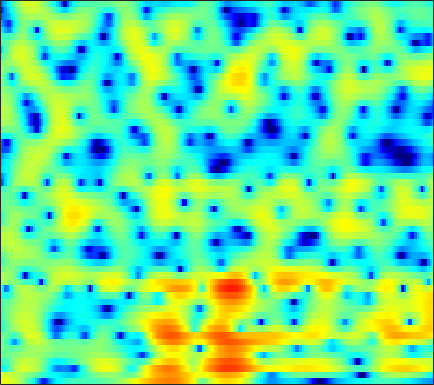

The data file committed next to this chart (first rows):
5.043, 4.9409, 4.7437, 4.4761, 4.2241, 3.8188, 3.3284, 2.9037, 2.2499, 1.4884, 0.61225, -0.14472, -1.2904, -2.6126, -3.7746, -5.5864, -7.7908, -9.7863, -12.943, -15.952, -16.276, -14.542, -11.935, -9.7948
3.729, 3.567, 3.365, 3.174, 3.033, 2.835, 2.617, 2.43, 2.132, 1.78, 1.36, 1.001, 0.4655, -0.1226, -0.593, -1.239, -1.89, -2.364, -2.968, -3.521, -4.016, -4.356, -4.775, -5.176
-5.172, -5.843, -4.933, -2.978, -1.507, 0.1751, 1.472, 2.225, 2.974, 3.468, 3.742, 3.82, 3.759, 3.529, 3.246, 2.735, 2.064, 1.456, 0.4931, -0.6528, -2.009, -3.185, -4.981, -7.017
-3.19, -3.235, -2.835, -2.012, -1.239, -0.1991, 0.7545, 1.376, 2.057, 2.562, 2.908, 3.062, 3.132, 3.049, 2.887, 2.542, 2.048, 1.58, 0.8256, -0.08562, -1.15, -2.034, -3.28, -4.498
-1.272, -1.167, -1.001, -0.7854, -0.599, -0.3199, -0.01737, 0.2194, 0.5254, 0.8012, 1.036, 1.179, 1.312, 1.375, 1.373, 1.302, 1.156, 1.001, 0.7406, 0.4292, 0.08357, -0.1881, -0.5403, -0.8598
-0.8177, -1.035, -1.334, -1.611, -1.777, -1.89, -1.83, -1.67, -1.306, -0.8334, -0.3055, 0.08288, 0.5581, 0.9479, 1.17, 1.376, 1.476, 1.479, 1.402, 1.246, 1.039, 0.8545, 0.5862, 0.3129
-0.02147, -0.7848, -2.088, -3.868, -5.628, -8.606, -11.06, -10.16, -6.686, -3.639, -1.355, -0.04633, 1.27, 2.195, 2.674, 3.054, 3.182, 3.125, 2.877, 2.449, 1.885, 1.393, 0.6839, -0.01886
-0.544, -0.7052, -1.076, -1.637, -2.174, -2.847, -3.073, -2.673, -1.474, 0.02492, 1.44, 2.334, 3.25, 3.841, 4.071, 4.104, 3.831, 3.419, 2.587, 1.413, -0.1342, -1.574, -3.932, -6.875
-5.289, -3.765, -2.197, -1.02, -0.3119, 0.4888, 1.184, 1.668, 2.271, 2.82, 3.287, 3.548, 3.753, 3.76, 3.619, 3.21, 2.526, 1.825, 0.6209, -0.931, -2.855, -4.535, -7.072, -9.849
-4.852, -3.517, -1.949, -0.6323, 0.2046, 1.163, 1.956, 2.45, 2.986, 3.38, 3.63, 3.714, 3.685, 3.475, 3.193, 2.632, 1.851, 1.107, -0.1054, -1.601, -3.396, -4.953, -7.352, -10.19
-2.893, -2.105, -1.095, -0.1727, 0.4571, 1.204, 1.848, 2.251, 2.681, 2.998, 3.186, 3.232, 3.175, 2.971, 2.717, 2.243, 1.596, 0.9979, 0.06122, -1.041, -2.329, -3.415, -4.98, -6.634
-2.325, -1.765, -1.06, -0.3915, 0.08565, 0.682, 1.214, 1.565, 1.966, 2.267, 2.473, 2.558, 2.575, 2.467, 2.309, 1.993, 1.565, 1.166, 0.5454, -0.1643, -0.9523, -1.584, -2.457, -3.327
-2.316, -2.087, -1.728, -1.283, -0.8827, -0.2983, 0.3036, 0.7435, 1.276, 1.709, 2.028, 2.192, 2.302, 2.304, 2.231, 2.05, 1.782, 1.528, 1.119, 0.6437, 0.1204, -0.301, -0.9261, -1.607
-3.503, -4.264, -4.857, -4.502, -3.68, -2.237, -0.8421, 0.05414, 1.016, 1.721, 2.196, 2.421, 2.555, 2.546, 2.464, 2.274, 2.025, 1.819, 1.542, 1.271, 1.004, 0.7808, 0.42, -0.08759
-3.273, -6.403, -12.45, -10.81, -6.481, -2.753, -0.45, 0.6818, 1.637, 2.149, 2.377, 2.413, 2.309, 2.039, 1.711, 1.117, 0.3678, -0.1693, -0.6387, -0.5893, -0.06222, 0.5066, 1.224, 1.661
1.943, 1.374, 0.788, 0.5247, 0.4727, 0.5117, 0.4164, 0.1536, -0.5071, -1.441, -2.487, -3.088, -3.378, -3.332, -3.38, -3.97, -5.67, -8.234, -16.1, -18.27, -7.462, -3.748, -0.6629, 1.253
1.87, 1.741, 1.495, 1.168, 0.8366, 0.1947, -0.8093, -1.891, -3.94, -7.208, -12.96, -21.54, -15.63, -9.625, -7.322, -5.645, -4.831, -4.572, -4.23, -3.502, -2.344, -1.3, 0.09451, 1.281
-0.6653, -0.306, 0.04505, 0.216, 0.1995, -0.02475, -0.4783, -0.9725, -1.815, -2.761, -3.595, -3.988, -4.023, -3.629, -3.182, -2.554, -1.97, -1.57, -1.095, -0.6161, -0.1075, 0.2777, 0.7787, 1.26
-3.749, -2.478, -1.208, -0.3417, 0.106, 0.4635, 0.6143, 0.6186, 0.5111, 0.346, 0.1715, 0.05912, -0.03952, -0.07218, -0.0647, -0.02743, 0.001952, 0.02294, 0.03816, 0.02685, 0.008586, -0.001682, -0.007239, 0.01952
-2.911, -1.727, -0.4707, 0.4718, 0.998, 1.505, 1.816, 1.946, 2.021, 1.999, 1.907, 1.807, 1.639, 1.448, 1.277, 1.017, 0.6908, 0.3958, -0.06769, -0.6339, -1.303, -1.849, -2.583, -3.209
0.2595, 0.7875, 1.419, 1.93, 2.224, 2.506, 2.653, 2.688, 2.64, 2.502, 2.298, 2.112, 1.833, 1.516, 1.25, 0.8434, 0.3573, -0.09768, -0.8677, -1.881, -3.27, -4.64, -7.113, -10.67
2.053, 2.308, 2.592, 2.788, 2.866, 2.854, 2.715, 2.523, 2.157, 1.698, 1.188, 0.812, 0.3509, -0.02745, -0.2409, -0.4889, -0.7266, -0.9558, -1.408, -2.071, -3.018, -3.972, -5.542, -7.3
2.193, 2.406, 2.63, 2.746, 2.732, 2.539, 2.12, 1.63, 0.7445, -0.4173, -1.823, -2.934, -4.176, -4.679, -4.482, -3.739, -2.92, -2.392, -1.891, -1.639, -1.557, -1.581, -1.643, -1.644
0.1973, 0.7224, 1.345, 1.772, 1.92, 1.861, 1.438, 0.8601, -0.3402, -2.18, -4.938, -8.063, -15.76, -22.98, -12.97, -7.745, -4.981, -3.683, -2.532, -1.805, -1.333, -1.024, -0.6202, -0.1325
-4.401, -2.554, -0.7356, 0.4705, 1.041, 1.414, 1.389, 1.128, 0.4673, -0.5198, -1.747, -2.718, -3.805, -4.269, -4.156, -3.638, -3.069, -2.771, -2.658, -2.827, -3.214, -3.481, -3.467, -2.738
-4.657, -2.959, -1.209, 0.0112, 0.6368, 1.134, 1.325, 1.29, 1.071, 0.724, 0.2897, -0.03194, -0.4144, -0.7208, -0.9099, -1.141, -1.491, -1.881, -2.751, -4.244, -6.79, -10.13, -21.23, -14.43
-1.939, -1.412, -0.7904, -0.3051, -0.05974, 0.09892, 0.05383, -0.08645, -0.3729, -0.7139, -1.017, -1.185, -1.307, -1.333, -1.309, -1.301, -1.382, -1.558, -1.952, -2.581, -3.349, -3.877, -4.131, -3.436
-1.381, -1.161, -0.9393, -0.8569, -0.9234, -1.205, -1.751, -2.332, -3.333, -4.472, -5.391, -5.666, -5.292, -4.345, -3.545, -2.595, -1.841, -1.432, -1.046, -0.7762, -0.5496, -0.3437, 0.02458, 0.5766
-1.831, -1.607, -1.346, -1.241, -1.306, -1.663, -2.437, -3.405, -5.439, -8.863, -15.9, -38.79, -13.36, -7.609, -5.15, -3.025, -1.681, -0.9912, -0.3889, 0.02504, 0.357, 0.6289, 1.072, 1.619
-3.982, -3.552, -2.783, -1.985, -1.472, -1.044, -0.9747, -1.185, -1.789, -2.639, -3.377, -3.528, -2.997, -1.967, -1.204, -0.4092, -0.004202, 0.03693, -0.2222, -0.7365, -1.238, -1.379, -0.9926, -0.06718
-14.6, -12.02, -7.645, -4.439, -2.698, -0.984, 0.189, 0.8078, 1.37, 1.719, 1.949, 2.099, 2.264, 2.354, 2.329, 2.076, 1.471, 0.6721, -0.9897, -3.757, -8.656, -15.86, -12.81, -5.599
-11.36, -10.25, -7.722, -5.189, -3.56, -1.767, -0.3446, 0.5131, 1.428, 2.12, 2.621, 2.877, 3.072, 3.086, 2.97, 2.599, 1.951, 1.256, 0.03424, -1.479, -3.015, -3.819, -3.873, -2.98
-7.329, -6.764, -5.761, -4.526, -3.545, -2.277, -1.104, -0.3019, 0.6313, 1.413, 2.027, 2.382, 2.71, 2.869, 2.876, 2.733, 2.419, 2.09, 1.539, 0.9209, 0.3107, -0.1018, -0.5555, -0.9204
-8.136, -7.384, -6.295, -5.146, -4.264, -3.068, -1.907, -1.077, -0.06344, 0.82, 1.567, 2.032, 2.516, 2.844, 2.982, 3.054, 2.984, 2.854, 2.572, 2.193, 1.706, 1.281, 0.6081, -0.2047
-10.71, -9.806, -8.631, -7.375, -6.337, -4.855, -3.367, -2.315, -1.023, 0.09482, 1.032, 1.611, 2.232, 2.693, 2.948, 3.163, 3.261, 3.252, 3.145, 2.914, 2.552, 2.179, 1.523, 0.6424
-13.31, -13.77, -14.19, -13.05, -11.11, -8.231, -5.654, -4.042, -2.274, -0.886, 0.1792, 0.8033, 1.452, 1.932, 2.213, 2.489, 2.689, 2.793, 2.881, 2.888, 2.808, 2.666, 2.347, 1.848
-12.26, -14.46, -18.78, -17.82, -13.45, -9.002, -5.967, -4.296, -2.653, -1.505, -0.7358, -0.3393, -0.00192, 0.1913, 0.2812, 0.4212, 0.612, 0.8289, 1.186, 1.608, 2.024, 2.301, 2.577, 2.709
-5.448, -5.686, -5.753, -5.406, -4.839, -3.893, -2.965, -2.389, -1.872, -1.662, -1.755, -2.011, -2.568, -3.288, -3.855, -4.435, -4.544, -4.197, -3.193, -1.832, -0.4186, 0.5767, 1.726, 2.644
-0.945, -0.8232, -0.7149, -0.6379, -0.6095, -0.626, -0.7664, -0.9885, -1.489, -2.28, -3.418, -4.552, -6.464, -8.925, -11.18, -15.3, -19.84, -18.18, -12.27, -7.749, -4.315, -2.271, -0.05919, 1.64
1.399, 1.523, 1.521, 1.373, 1.14, 0.6752, 0.008093, -0.6653, -1.796, -3.261, -5.131, -6.833, -9.601, -13.04, -15.95, -19.78, -21, -19.2, -14.76, -10.13, -6.266, -3.856, -1.224, 0.8023
2.45, 2.482, 2.345, 1.994, 1.592, 0.8551, -0.1293, -1.02, -2.439, -4.138, -6.081, -7.743, -10.31, -13.48, -16.35, -21.17, -21.46, -17.26, -12.31, -8.421, -5.189, -3.164, -0.912, 0.8938
2.465, 2.42, 2.18, 1.69, 1.166, 0.2323, -0.9807, -2.066, -3.746, -5.647, -7.591, -8.947, -10.38, -11.18, -11.36, -11.04, -9.983, -8.792, -6.852, -4.765, -2.774, -1.409, 0.1852, 1.483
1.905, 1.874, 1.615, 1.113, 0.5534, -0.4454, -1.767, -3.032, -5.171, -7.98, -11.88, -15.68, -18.66, -14.72, -11.86, -8.913, -6.659, -5.224, -3.5, -1.973, -0.609, 0.2975, 1.326, 2.158
1.137, 1.153, 0.9323, 0.4995, 0.03587, -0.7563, -1.768, -2.695, -4.214, -6.101, -8.35, -9.974, -10.74, -9.225, -7.489, -5.285, -3.429, -2.25, -0.9426, 0.1304, 0.9941, 1.51, 2.042, 2.418
0.525, 0.3371, -0.1182, -0.7194, -1.159, -1.652, -2.007, -2.197, -2.392, -2.573, -2.703, -2.687, -2.435, -1.915, -1.401, -0.5961, 0.1976, 0.7246, 1.312, 1.749, 1.995, 2.068, 2.03, 1.827
0.4431, -0.4358, -2.014, -3.961, -5.319, -6.013, -4.994, -3.746, -2.161, -0.893, 0.09181, 0.683, 1.323, 1.849, 2.195, 2.557, 2.802, 2.903, 2.914, 2.742, 2.388, 1.992, 1.269, 0.3178
0.9846, -0.319, -2.747, -6.499, -10.86, -14.61, -8.125, -4.711, -1.697, 0.3228, 1.706, 2.447, 3.14, 3.572, 3.757, 3.816, 3.693, 3.491, 3.058, 2.43, 1.603, 0.8148, -0.5178, -2.226
1.475, 0.7559, -0.2335, -1.119, -1.569, -1.625, -1, -0.2403, 0.8631, 1.851, 2.625, 3.035, 3.364, 3.44, 3.322, 2.99, 2.46, 1.943, 1.122, 0.1943, -0.8529, -1.736, -3.094, -4.76
0.4648, 0.3841, 0.4582, 0.7083, 0.9601, 1.381, 1.861, 2.248, 2.736, 3.131, 3.375, 3.428, 3.301, 2.912, 2.433, 1.565, 0.4206, -0.6013, -2.08, -3.509, -4.642, -5.204, -5.691, -6.137
-4.218, -2.839, -1.039, 0.4266, 1.322, 2.289, 3.027, 3.456, 3.872, 4.094, 4.1, 3.954, 3.515, 2.793, 2.03, 0.6517, -1.225, -3.095, -6.44, -11.16, -15.17, -12.99, -9.252, -6.95
-8.5, -5.329, -2.406, -0.3923, 0.7367, 1.891, 2.753, 3.228, 3.647, 3.828, 3.765, 3.552, 3.045, 2.274, 1.515, 0.2296, -1.401, -2.882, -5.208, -7.697, -9.053, -8.386, -6.402, -4.501
-2.875, -2.517, -1.793, -0.9495, -0.3085, 0.504, 1.231, 1.676, 2.099, 2.295, 2.239, 2.018, 1.506, 0.7413, 0.06462, -0.8906, -1.806, -2.361, -2.871, -3.073, -2.881, -2.499, -1.771, -0.9571
-2.65, -3.055, -3.331, -3.252, -2.894, -2.098, -1.145, -0.4608, 0.2831, 0.723, 0.7798, 0.5438, -0.1827, -1.372, -2.543, -4.275, -5.53, -5.617, -4.618, -3.078, -1.577, -0.5977, 0.5323, 1.449
-5.905, -7.464, -9.923, -11.85, -11.2, -8.138, -5.154, -3.363, -1.625, -0.5578, -0.1246, -0.2128, -0.9368, -2.461, -4.38, -8.64, -17.88, -16.8, -8.019, -3.703, -1.064, 0.351, 1.753, 2.765
-9.52, -10.95, -13.45, -15.75, -14.65, -10.45, -6.777, -4.646, -2.526, -1.104, -0.261, 0.02104, -0.01799, -0.4996, -1.067, -1.901, -2.406, -2.308, -1.532, -0.3909, 0.7201, 1.436, 2.183, 2.711
-13.14, -12.25, -10.98, -9.502, -8.262, -6.403, -4.464, -3.105, -1.524, -0.2609, 0.6719, 1.159, 1.557, 1.71, 1.729, 1.671, 1.617, 1.609, 1.669, 1.766, 1.863, 1.889, 1.827, 1.632
-17.85, -14.17, -10.7, -8.069, -6.387, -4.395, -2.624, -1.442, -0.07343, 1.064, 1.948, 2.455, 2.927, 3.202, 3.285, 3.268, 3.122, 2.946, 2.627, 2.211, 1.697, 1.239, 0.5216, -0.3491
-12.57, -10.99, -8.704, -6.45, -4.874, -2.966, -1.287, -0.1931, 1.069, 2.099, 2.897, 3.345, 3.746, 3.932, 3.926, 3.746, 3.364, 2.954, 2.242, 1.361, 0.3165, -0.5427, -1.769, -3.065
